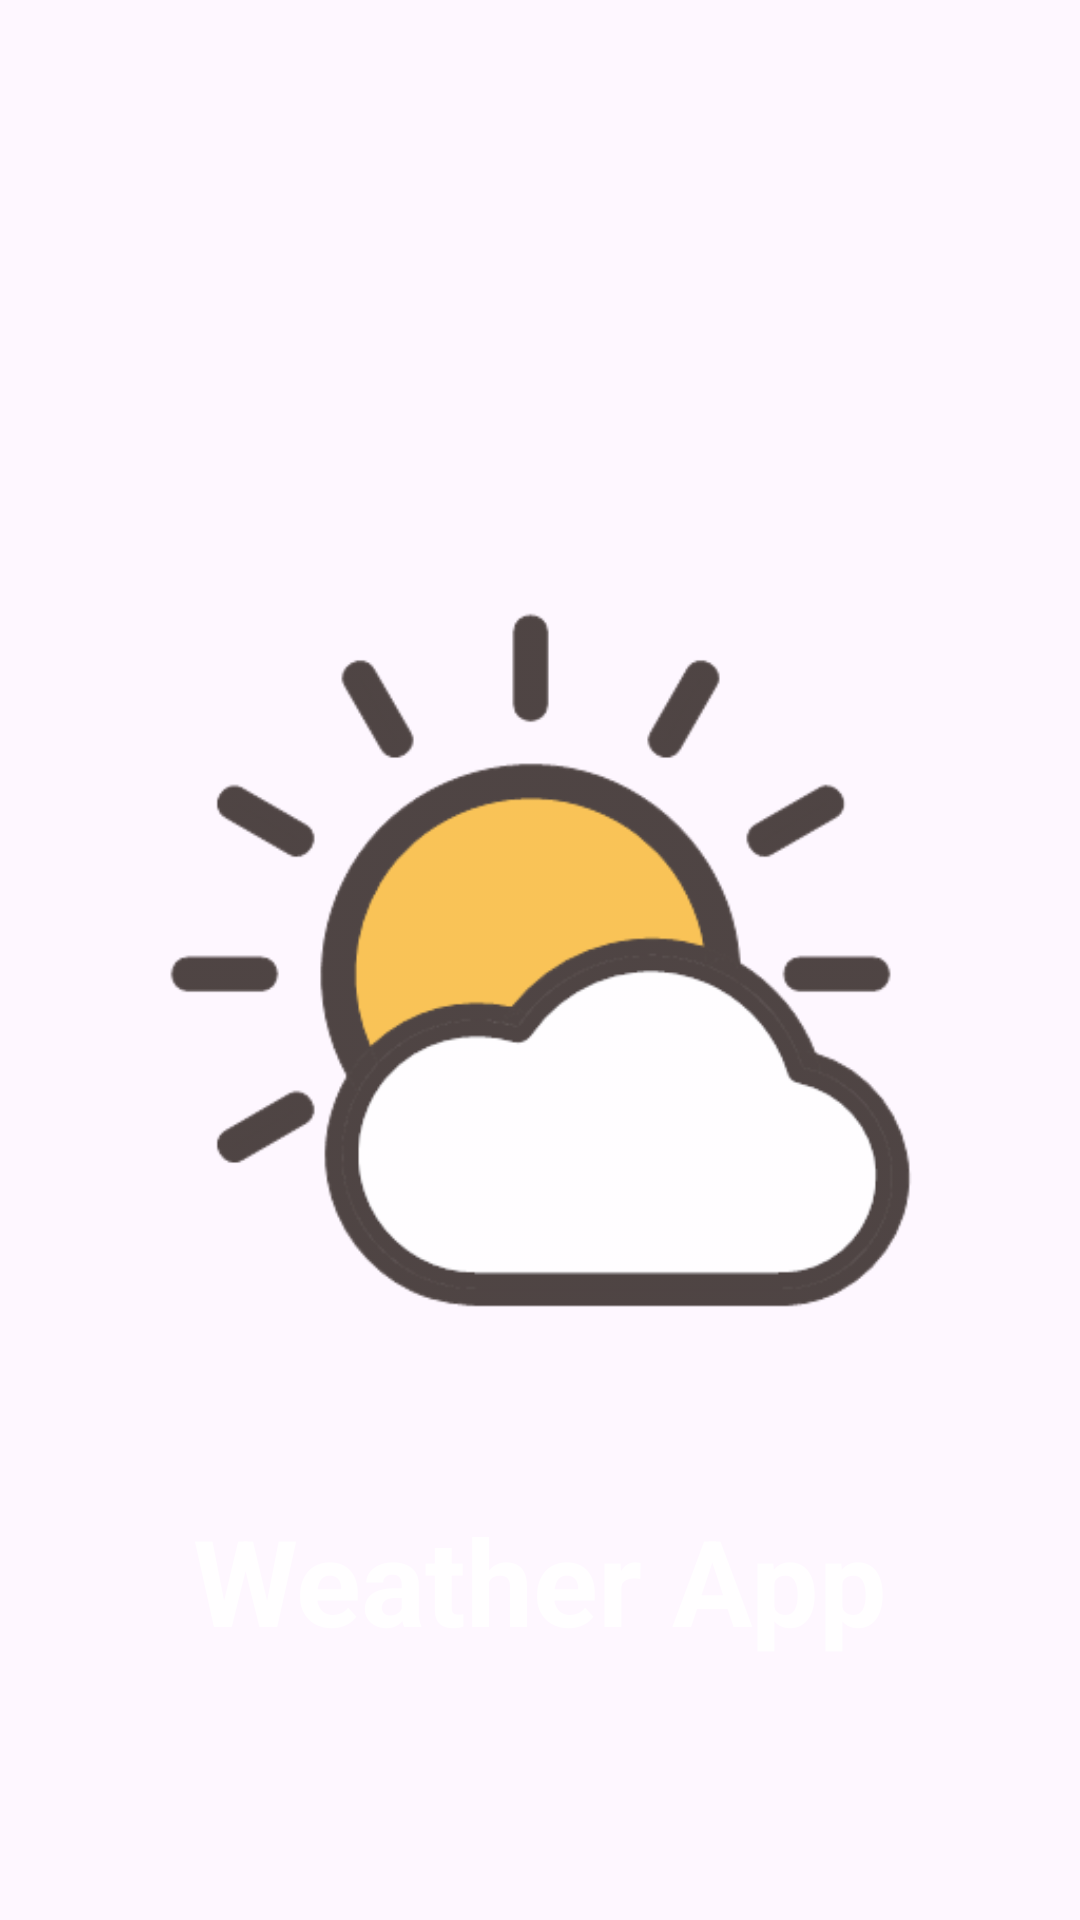

Layout XML and referenced resources for this Android screen:
<!-- AndroidManifest.xml: application theme Theme.WeatherProject -->
<!-- res/layout/fragment_splash.xml -->
<?xml version="1.0" encoding="utf-8"?>
<androidx.constraintlayout.widget.ConstraintLayout xmlns:android="http://schemas.android.com/apk/res/android"
    xmlns:app="http://schemas.android.com/apk/res-auto"
    xmlns:tools="http://schemas.android.com/tools"
    android:layout_width="match_parent"
    android:layout_height="match_parent"
    android:background="@drawable/background"
    tools:context=".ui.splash.SplashFragment">

    <ImageView
        android:id="@+id/imageView3"
        android:layout_width="0dp"
        android:layout_height="0dp"
        android:src="@drawable/splash"
        android:alpha="0.8"
        app:layout_constraintBottom_toBottomOf="parent"
        app:layout_constraintDimensionRatio="1:1"
        app:layout_constraintEnd_toEndOf="parent"
        app:layout_constraintStart_toStartOf="parent"
        app:layout_constraintTop_toTopOf="parent">

    </ImageView>

    <TextView
        android:layout_width="wrap_content"
        android:layout_height="wrap_content"
        android:text="Weather App"
        android:textSize="40sp"
        android:textStyle="bold"
        android:textColor="#D3FFFFFF"
        app:layout_constraintEnd_toEndOf="@+id/imageView3"
        app:layout_constraintStart_toStartOf="@+id/imageView3"
        app:layout_constraintTop_toBottomOf="@+id/imageView3">


    </TextView>



</androidx.constraintlayout.widget.ConstraintLayout>
<!-- resources referenced by this layout -->
<resources>
  <!-- drawable splash: png bitmap (drawable, 18435 bytes) -->
  <style name="Theme.WeatherProject" parent="Base.Theme.WeatherProject" />
  <style name="Base.Theme.WeatherProject" parent="Theme.Material3.DayNight.NoActionBar">
          
          
          <item name="android:statusBarColor">@color/Violet</item>
          
          <item name="android:navigationBarColor">@color/Imperial</item>
      </style>
  <color name="Violet">#161D42</color>
  <color name="Imperial">#012F43</color>
</resources>
